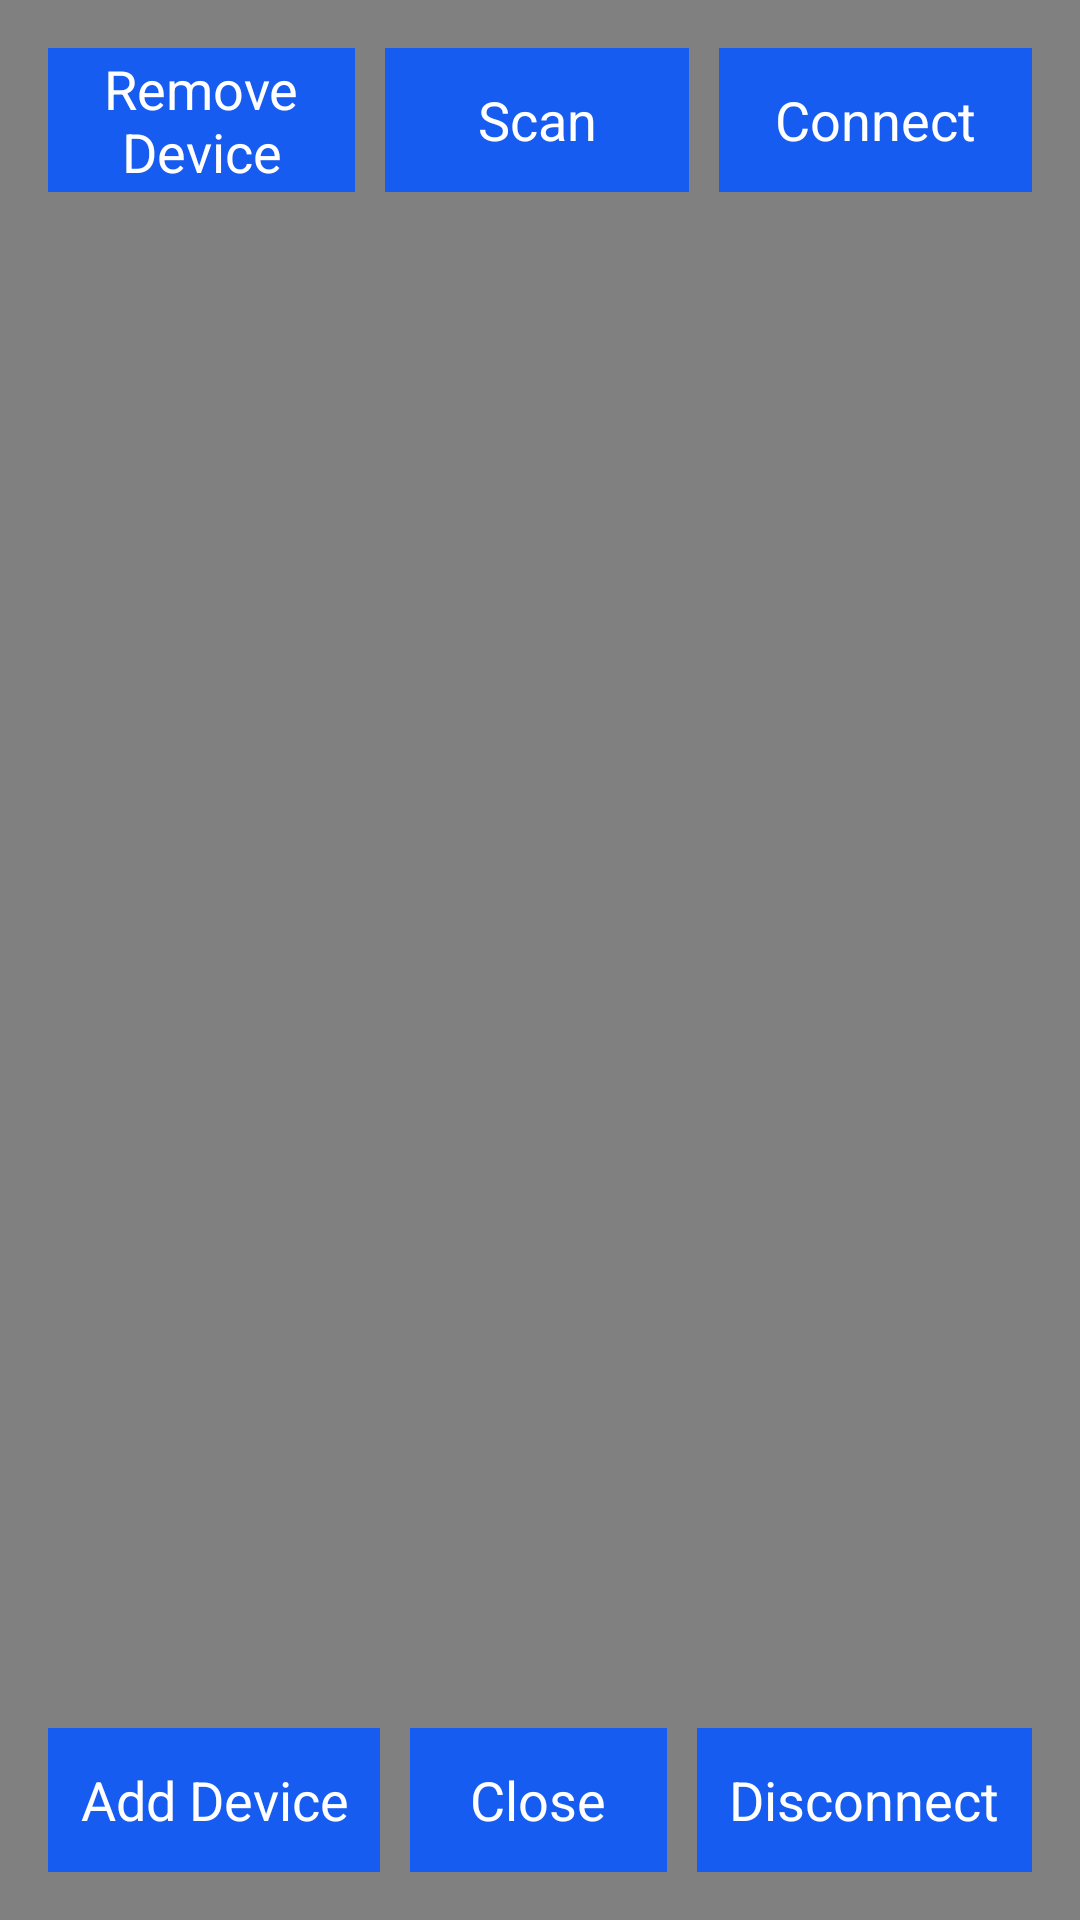

The Android layout XML behind this screen, and the referenced resources:
<!-- AndroidManifest.xml: activity theme NoActionBar -->
<!-- res/layout/activity_main.xml -->
<RelativeLayout xmlns:tools="http://schemas.android.com/tools"
    xmlns:android="http://schemas.android.com/apk/res/android"
    android:id="@+id/dummy_textView"
    android:layout_width="match_parent"
    android:layout_height="match_parent"
    android:background="@color/Gray"
    android:paddingBottom="@dimen/activity_horizontal_margin"
    android:paddingLeft="@dimen/activity_horizontal_margin"
    android:paddingRight="@dimen/activity_horizontal_margin"
    android:paddingTop="@dimen/activity_vertical_margin"
    tools:context="com.example.bluetoothle.MainActivity" >

    <LinearLayout
        android:id="@+id/linearLayout1"
        android:layout_width="fill_parent"
        android:layout_height="wrap_content"
        android:layout_alignParentLeft="true"
        android:layout_alignParentRight="true"
        android:layout_alignParentTop="true"
        android:background="@color/Gray"
        android:gravity="center"
        android:orientation="horizontal" >

        <Button
            android:id="@+id/button_remove_devices"
            android:layout_width="wrap_content"
            android:layout_height="wrap_content"
            android:layout_weight="1"
            android:background="@color/Perfect_blue"
            android:text="@string/remove_devices_button_string"
            android:textColor="@color/White"
            android:textColorHint="@color/White" />

        <Button
            android:id="@+id/button_scan"
            android:layout_width="wrap_content"
            android:layout_height="wrap_content"
            android:layout_marginLeft="10dp"
            android:layout_weight="1"
            android:background="@color/Perfect_blue"
            android:text="@string/scan_button_string"
            android:textColor="@color/White"
            android:textColorHint="@color/White" />

        <Button
            android:id="@+id/button_connect"
            android:layout_width="wrap_content"
            android:layout_height="wrap_content"
            android:layout_marginLeft="10dp"
            android:layout_weight="1"
            android:background="@color/Perfect_blue"
            android:text="@string/Connect_button_string"
            android:textColor="@color/White"
            android:textColorHint="@color/White" />
    </LinearLayout>

    <LinearLayout
        android:id="@+id/linearLayout2"
        android:layout_width="fill_parent"
        android:layout_height="wrap_content"
        android:layout_alignLeft="@+id/linearLayout1"
        android:layout_alignParentBottom="true"
        android:layout_alignParentLeft="true"
        android:layout_alignParentRight="true"
        android:gravity="center" >

        <Button
            android:id="@+id/button_setting"
            android:layout_width="wrap_content"
            android:layout_height="wrap_content"
            android:layout_weight="1"
            android:background="@color/Perfect_blue"
            android:text="@string/add_device_button_string"
            android:textColor="@color/White" />

        <Button
            android:id="@+id/button_close"
            android:layout_width="wrap_content"
            android:layout_height="wrap_content"
            android:layout_marginLeft="10dp"
            android:layout_weight="1"
            android:background="@color/Perfect_blue"
            android:text="@string/close_button_string"
            android:textColor="@color/White" />

        <Button
            android:id="@+id/button_disconnect"
            android:layout_width="wrap_content"
            android:layout_height="wrap_content"
            android:layout_marginLeft="10dp"
            android:layout_weight="1"
            android:background="@color/Perfect_blue"
            android:text="@string/disconnect_button_string"
            android:textColor="@color/White" />
    </LinearLayout>

    <FrameLayout
        android:id="@+id/main_fragment"
        android:layout_width="match_parent"
        android:layout_height="match_parent"
        android:layout_above="@+id/linearLayout2"
        android:layout_below="@+id/linearLayout1" >

        <ListView
            android:layout_width="wrap_content"
            android:layout_height="wrap_content"
            android:id="@+id/main_listView" />

    </FrameLayout>


</RelativeLayout>
<!-- resources referenced by this layout -->
<resources>
  <color name="Gray">#808080</color>
  <color name="Perfect_blue">#175CF0</color>
  <color name="White">#FFFFFF</color>
  <dimen name="activity_horizontal_margin">16dp</dimen>
  <dimen name="activity_vertical_margin">16dp</dimen>
  <string name="Connect_button_string">Connect </string>
  <string name="add_device_button_string">Add Device </string>
  <string name="close_button_string">Close </string>
  <string name="disconnect_button_string">Disconnect </string>
  <string name="remove_devices_button_string">Remove\nDevice </string>
  <string name="scan_button_string">Scan </string>
  <style name="NoActionBar" parent="@android:style/Theme.Holo.Light">
      <item name="android:windowActionBar">false</item>
      <item name="android:windowNoTitle">true</item>
      </style>
</resources>
